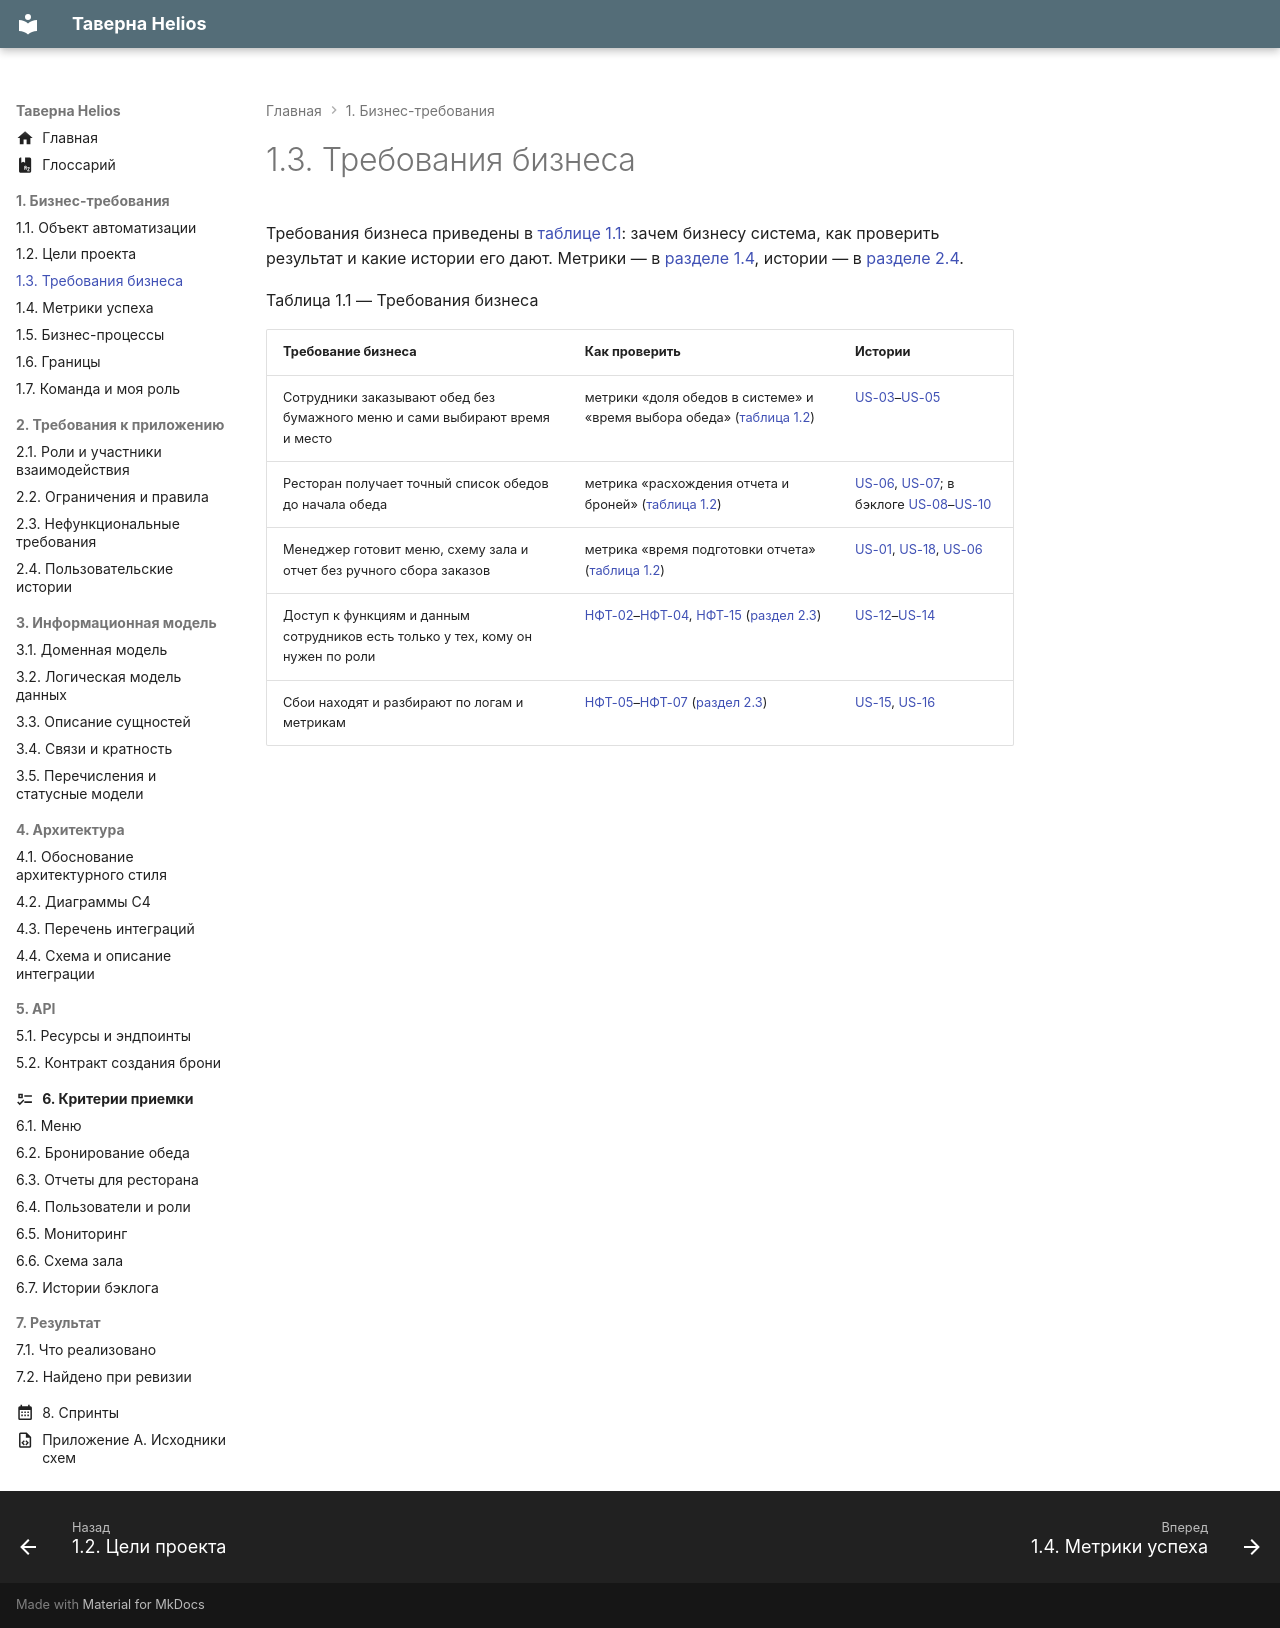

repository: CoffeePrograms/sa-coursework-restaurant-helios · page: 01-biznes-trebovaniya/1.3-trebovaniya-biznesa/index.html · generator: mkdocs

# 1.3. Требования бизнеса

Требования бизнеса приведены в [таблице 1.1](#tablitsa-1-1): зачем бизнесу система, как проверить результат и какие истории его дают. Метрики — в [разделе 1.4](1.4-metriki-uspeha.md), истории — в [разделе 2.4](../02-trebovaniya/2.4-polzovatelskie-istorii.md).

Таблица 1.1 — Требования бизнеса
{: #tablitsa-1-1 .caption }

| Требование бизнеса | Как проверить | Истории |
| --- | --- | --- |
| Сотрудники заказывают обед без бумажного меню и сами выбирают время и место | метрики «доля обедов в системе» и «время выбора обеда» ([таблица 1.2](1.4-metriki-uspeha.md#tablitsa-1-2)) | [US-03](../06-kriterii/6.2-bronirovanie-obeda.md#us-03)–[US-05](../06-kriterii/6.2-bronirovanie-obeda.md#us-05) |
| Ресторан получает точный список обедов до начала обеда | метрика «расхождения отчета и броней» ([таблица 1.2](1.4-metriki-uspeha.md#tablitsa-1-2)) | [US-06](../06-kriterii/6.3-otchety-dlya-restorana.md#us-06), [US-07](../06-kriterii/6.3-otchety-dlya-restorana.md#us-07); в бэклоге [US-08](../06-kriterii/6.7-istorii-bekloga.md#us-08)–[US-10](../06-kriterii/6.7-istorii-bekloga.md#us-10) |
| Менеджер готовит меню, схему зала и отчет без ручного сбора заказов | метрика «время подготовки отчета» ([таблица 1.2](1.4-metriki-uspeha.md#tablitsa-1-2)) | [US-01](../06-kriterii/6.1-menyu.md#us-01), [US-18](../06-kriterii/6.6-shema-zala.md#us-18), [US-06](../06-kriterii/6.3-otchety-dlya-restorana.md#us-06) |
| Доступ к функциям и данным сотрудников есть только у тех, кому он нужен по роли | [НФТ-02](../02-trebovaniya/2.3-nefunkcionalnye-trebovaniya.md#nft-02)–[НФТ-04](../02-trebovaniya/2.3-nefunkcionalnye-trebovaniya.md#nft-04), [НФТ-15](../02-trebovaniya/2.3-nefunkcionalnye-trebovaniya.md#nft-15) ([раздел 2.3](../02-trebovaniya/2.3-nefunkcionalnye-trebovaniya.md)) | [US-12](../06-kriterii/6.4-polzovateli-i-roli.md#us-12)–[US-14](../06-kriterii/6.4-polzovateli-i-roli.md#us-14) |
| Сбои находят и разбирают по логам и метрикам | [НФТ-05](../02-trebovaniya/2.3-nefunkcionalnye-trebovaniya.md#nft-05)–[НФТ-07](../02-trebovaniya/2.3-nefunkcionalnye-trebovaniya.md#nft-07) ([раздел 2.3](../02-trebovaniya/2.3-nefunkcionalnye-trebovaniya.md)) | [US-15](../06-kriterii/6.5-monitoring.md#us-15), [US-16](../06-kriterii/6.5-monitoring.md#us-16) |
